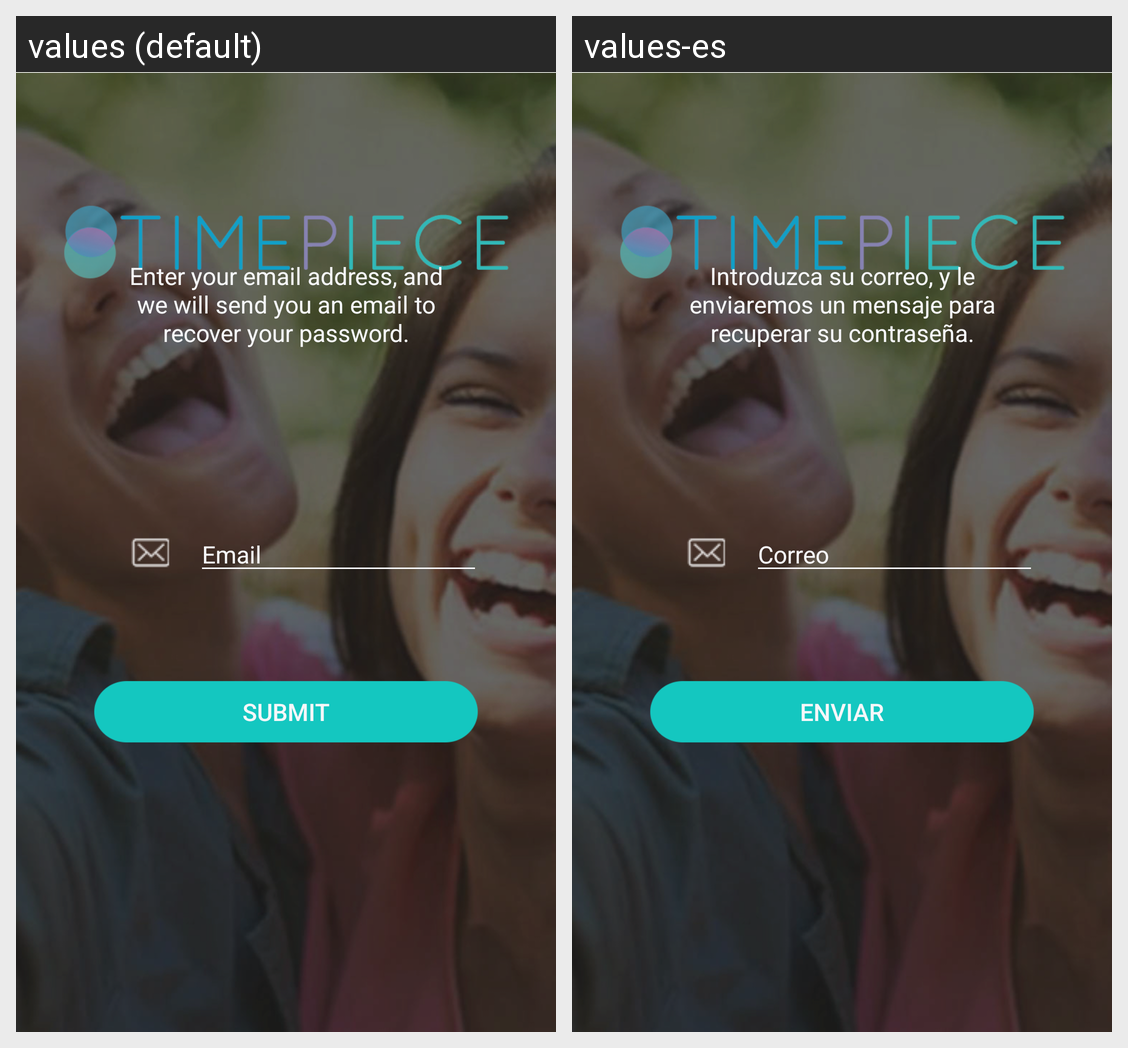

Strings drawn on this Android screen and how each of the app's shown locales translates them:
Android screen res/layout/activity_password_reset.xml rendered under 2 locales, left to right: values (default), values-es. Device: Nexus 5 (rendered at 1080×1920; each locale shown at half size, 540×960, under a caption strip naming it); theme AppTheme.
Strings drawn on this screen, with the default value and each locale's value (text and hints the layout hard-codes, and strings that could not be matched under every locale, appear in the picture but are not listed):

password_reset_msg
  values: Enter your email address, and we will send you an email to recover your password.
  values-es: Introduzca su correo, y le enviaremos un mensaje para recuperar su contraseña.

email
  values: Email
  values-es: Correo

submit
  values: Submit
  values-es: Enviar
